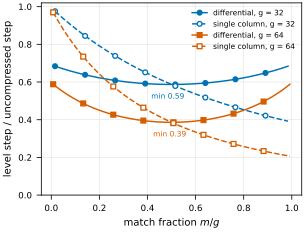

The table this chart was drawn from, first rows:
g, m_over_g, differential_gap, single_column_gap
32, 0.01562, 0.6839, 0.9756
32, 0.04688, 0.6709, 0.9401
32, 0.07812, 0.659, 0.9065
32, 0.1094, 0.6481, 0.8748
32, 0.1406, 0.6383, 0.8446
32, 0.1719, 0.6295, 0.816
32, 0.2031, 0.6215, 0.7889
32, 0.2344, 0.6145, 0.7631
32, 0.2656, 0.6083, 0.7385
32, 0.2969, 0.603, 0.7151
32, 0.3281, 0.5984, 0.6929
32, 0.3594, 0.5947, 0.6716
32, 0.3906, 0.5917, 0.6513
32, 0.4219, 0.5895, 0.632
32, 0.4531, 0.588, 0.6134
32, 0.4844, 0.5873, 0.5957
32, 0.5156, 0.5873, 0.5788
32, 0.5469, 0.588, 0.5625
32, 0.5781, 0.5895, 0.547
32, 0.6094, 0.5917, 0.5321
32, 0.6406, 0.5947, 0.5177
32, 0.6719, 0.5984, 0.504
32, 0.7031, 0.603, 0.4908
32, 0.7344, 0.6083, 0.4781
32, 0.7656, 0.6145, 0.4659
32, 0.7969, 0.6215, 0.4542
32, 0.8281, 0.6295, 0.4429
32, 0.8594, 0.6383, 0.432
32, 0.8906, 0.6481, 0.4215
32, 0.9219, 0.659, 0.4114
32, 0.9531, 0.6709, 0.4016
32, 0.9844, 0.6839, 0.3922
64, 0.007812, 0.5881, 0.9698
64, 0.02344, 0.5724, 0.9347
64, 0.03906, 0.5575, 0.9014
64, 0.05469, 0.5437, 0.8699
64, 0.07031, 0.5307, 0.84
64, 0.08594, 0.5185, 0.8117
64, 0.1016, 0.507, 0.7847
64, 0.1172, 0.4963, 0.7591
64, 0.1328, 0.4863, 0.7348
64, 0.1484, 0.4769, 0.7116
64, 0.1641, 0.4681, 0.6895
64, 0.1797, 0.4599, 0.6684
64, 0.1953, 0.4523, 0.6482
64, 0.2109, 0.4451, 0.629
64, 0.2266, 0.4385, 0.6106
64, 0.2422, 0.4323, 0.593
64, 0.2578, 0.4266, 0.5762
64, 0.2734, 0.4213, 0.5601
64, 0.2891, 0.4164, 0.5446
64, 0.3047, 0.412, 0.5298
64, 0.3203, 0.4079, 0.5156
64, 0.3359, 0.4042, 0.5019
64, 0.3516, 0.4009, 0.4888
64, 0.3672, 0.3979, 0.4762
64, 0.3828, 0.3953, 0.4641
64, 0.3984, 0.393, 0.4524
64, 0.4141, 0.3911, 0.4412
64, 0.4297, 0.3895, 0.4303
... 36 more rows
